Labelled photos from "sawitdetection", an image-classification folder in mherlypratama/sawitdetection. The possible labels are: empty bunch, overripe, ripe, rotten, underripe, unripe.

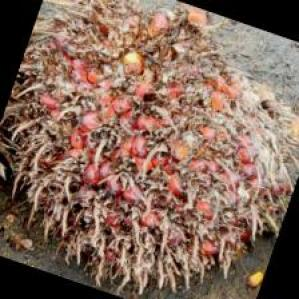
Label: overripe

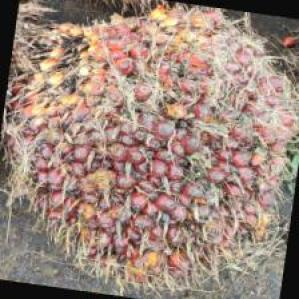
Label: ripe

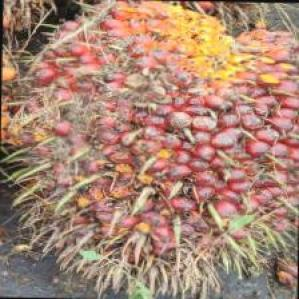
Label: underripe

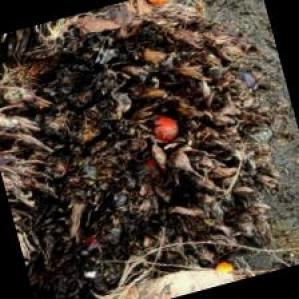
Label: empty bunch

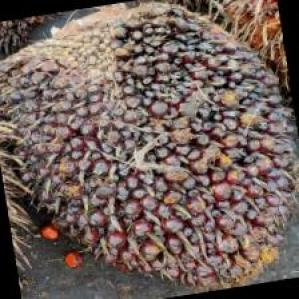
Label: unripe

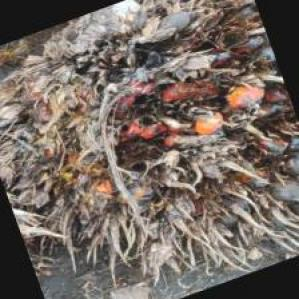
Label: rotten
